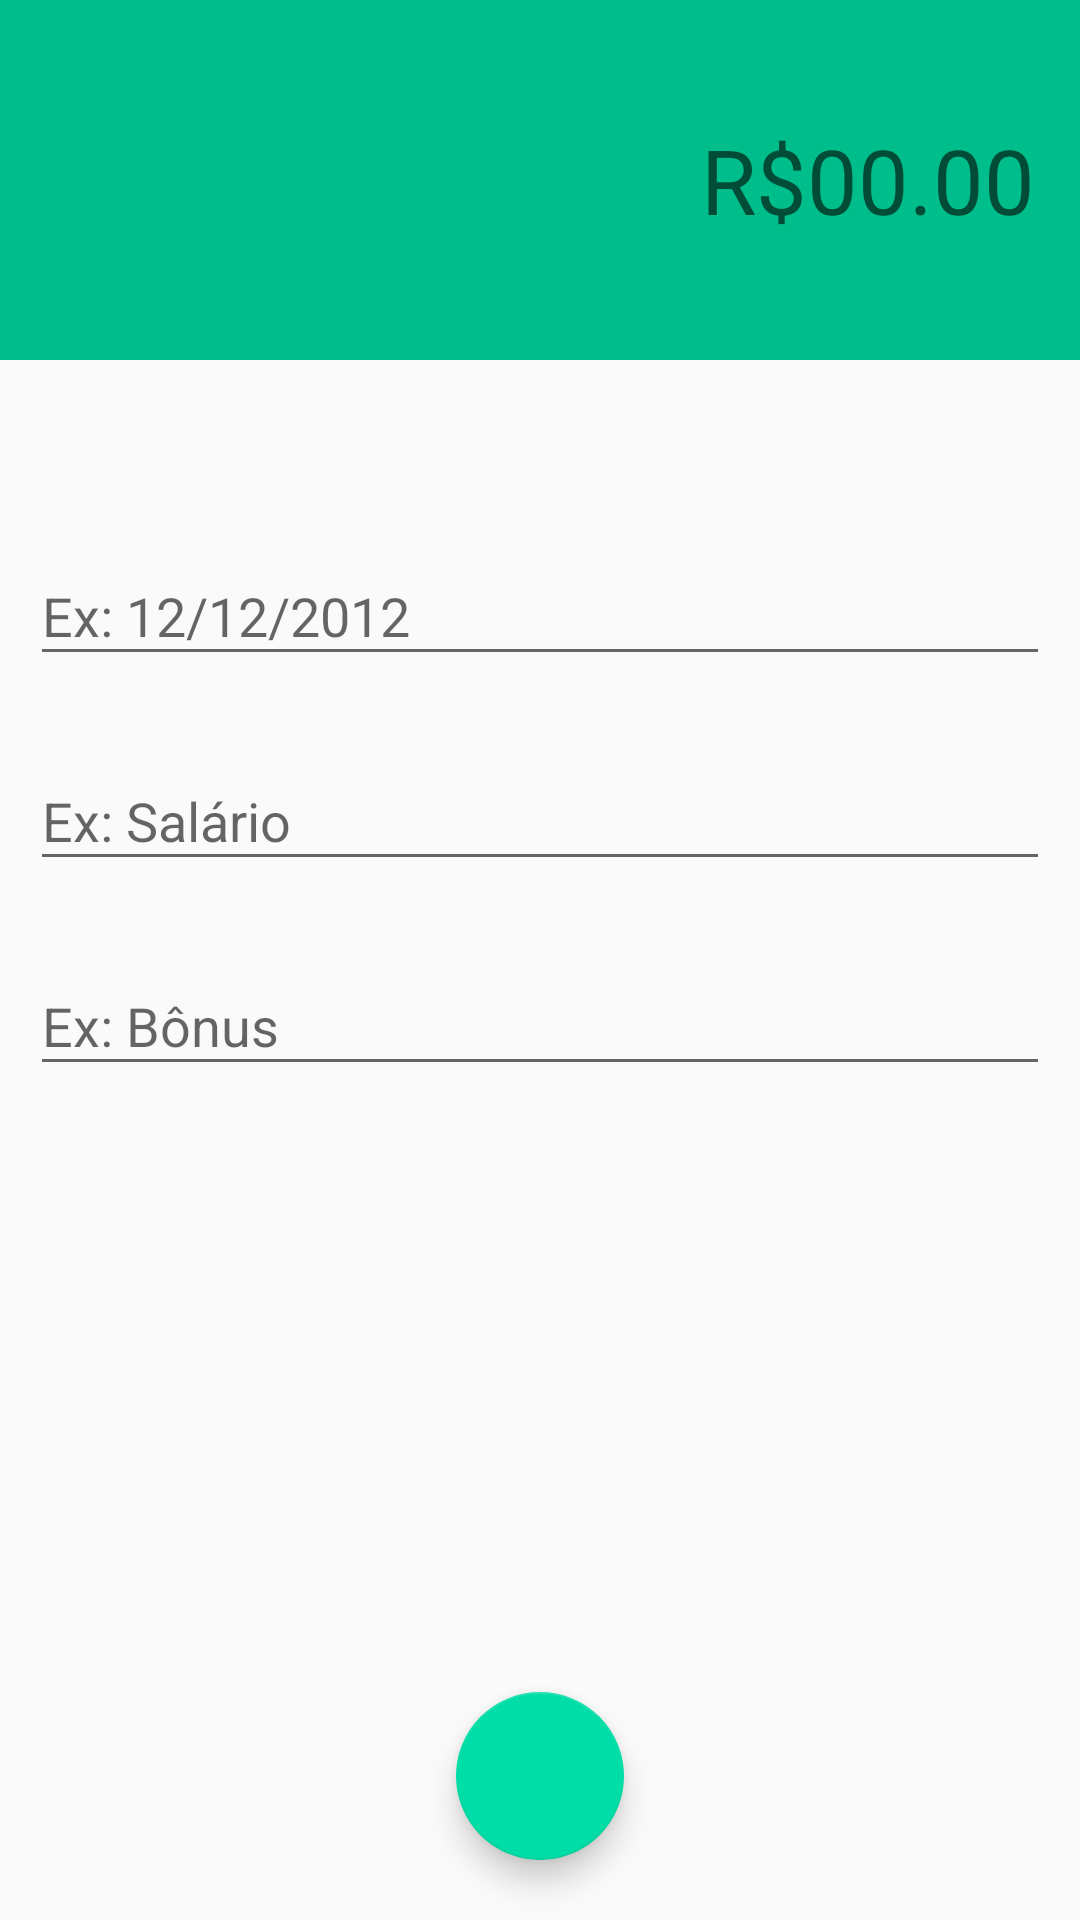

The Android layout XML behind this screen, and the referenced resources:
<!-- AndroidManifest.xml: activity theme TemaReceita -->
<!-- res/layout/activity_receita.xml -->
<?xml version="1.0" encoding="utf-8"?>
<androidx.constraintlayout.widget.ConstraintLayout xmlns:android="http://schemas.android.com/apk/res/android"
    xmlns:app="http://schemas.android.com/apk/res-auto"
    xmlns:tools="http://schemas.android.com/tools"
    android:layout_width="match_parent"
    android:layout_height="match_parent"
    tools:context=".view.activity.ReceitaActivity">

    <LinearLayout
        android:id="@+id/linearLayout"
        android:layout_width="match_parent"
        android:layout_height="120dp"
        android:background="@color/colorPrimaryDarkReceita"
        android:gravity="center"
        android:orientation="vertical"
        android:padding="15dp"
        app:layout_constraintEnd_toEndOf="parent"
        app:layout_constraintStart_toStartOf="parent"
        app:layout_constraintTop_toTopOf="parent">

        <EditText
            android:id="@+id/editValorReceita"
            android:layout_width="match_parent"
            android:layout_height="wrap_content"
            android:background="@android:color/transparent"
            android:ems="10"
            android:hint="R$00.00"
            android:inputType="textPersonName"
            android:textAlignment="viewEnd"
            android:textSize="30sp" />
    </LinearLayout>

    <com.google.android.material.textfield.TextInputLayout
        android:id="@+id/textInputLayout2"
        android:layout_width="match_parent"
        android:layout_height="wrap_content"
        android:layout_marginStart="10dp"
        android:layout_marginEnd="10dp"
        app:layout_constraintBottom_toTopOf="@+id/textInputLayout4"
        app:layout_constraintEnd_toEndOf="parent"
        app:layout_constraintStart_toStartOf="parent"
        app:layout_constraintTop_toBottomOf="@+id/linearLayout"
        app:layout_constraintVertical_bias="0.16000003"
        app:layout_constraintVertical_chainStyle="packed">

        <com.google.android.material.textfield.TextInputEditText
            android:id="@+id/inputDataReceita"
            android:layout_width="match_parent"
            android:layout_height="wrap_content"
            android:hint="Ex: 12/12/2012" />
    </com.google.android.material.textfield.TextInputLayout>

    <com.google.android.material.textfield.TextInputLayout
        android:id="@+id/textInputLayout4"
        android:layout_width="match_parent"
        android:layout_height="wrap_content"
        android:layout_marginStart="10dp"
        android:layout_marginTop="16dp"
        android:layout_marginEnd="10dp"
        app:layout_constraintBottom_toTopOf="@+id/textInputLayout3"
        app:layout_constraintEnd_toEndOf="parent"
        app:layout_constraintStart_toStartOf="parent"
        app:layout_constraintTop_toBottomOf="@+id/textInputLayout2">

        <com.google.android.material.textfield.TextInputEditText
            android:id="@+id/inputCategoriaReceita"
            android:layout_width="match_parent"
            android:layout_height="wrap_content"
            android:hint="Ex: Salário" />
    </com.google.android.material.textfield.TextInputLayout>

    <com.google.android.material.textfield.TextInputLayout
        android:id="@+id/textInputLayout3"
        android:layout_width="match_parent"
        android:layout_height="wrap_content"
        android:layout_marginStart="10dp"
        android:layout_marginTop="16dp"
        android:layout_marginEnd="10dp"
        android:hint="Ex: Bônus"
        app:layout_constraintBottom_toBottomOf="parent"
        app:layout_constraintEnd_toEndOf="parent"
        app:layout_constraintStart_toStartOf="parent"
        app:layout_constraintTop_toBottomOf="@+id/textInputLayout4">

        <com.google.android.material.textfield.TextInputEditText
            android:id="@+id/inputDescricaoReceita"
            android:layout_width="match_parent"
            android:layout_height="wrap_content" />
    </com.google.android.material.textfield.TextInputLayout>

    <com.google.android.material.floatingactionbutton.FloatingActionButton
        android:id="@+id/fabSalvar"
        android:layout_width="wrap_content"
        android:layout_height="wrap_content"
        android:layout_marginBottom="20dp"
        android:clickable="true"
        android:onClick="fabSalvarReceita"
        app:layout_constraintBottom_toBottomOf="parent"
        app:layout_constraintEnd_toEndOf="parent"
        app:layout_constraintStart_toStartOf="parent"
        app:srcCompat="@drawable/ic_add_white" />
</androidx.constraintlayout.widget.ConstraintLayout>
<!-- resources referenced by this layout -->
<resources>
  <color name="colorPrimaryDarkReceita">#00BE8B</color>
  <style name="TemaReceita" parent="Theme.AppCompat.Light.NoActionBar">
          <item name="colorPrimary">@color/colorPrimaryDarkReceita</item>
          <item name="colorPrimaryDark">@color/colorPrimaryDarkReceita</item>
          <item name="colorAccent">@color/colorAccentReceita</item>
      </style>
  <color name="colorAccentReceita">#00DDA6</color>
</resources>
